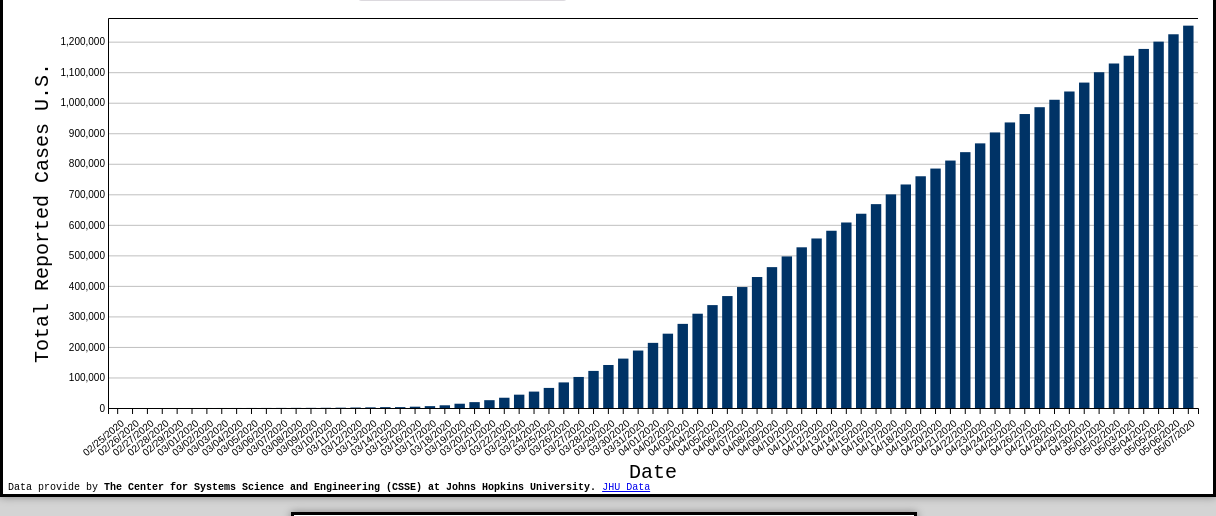
D3 v5 page, settled after 480 driven frames (8 s of simulated time); the page loaded 1 data file(s).


// ── Site.js
// TODO find out why slider max date is one day off when slider is used.


$(document).ready(function () {
    USCases();
    $("#dataSet").selectmenu();

    $('#dataSet').on('selectmenuchange', function () {
        var valueofbox = $("#dataSet option:selected").val();

        if (valueofbox == "VA") {
            $("#realChart-area").empty();
            VACases();

        }
        else if (valueofbox == "U.S") {
            $("#realChart-area").empty();
            USCases();

        }
        else if (valueofbox == "USGrowth") {
            $("#realChart-area").empty();
            dailyGrowthUS();

        }
        else if (valueofbox == "USNew") {
            $("#realChart-area").empty();
            USCasesNew();
        }
        else if (valueofbox == "VANew") {
            $("#realChart-area").empty();
            VACasesNew();
        }
        else if (valueofbox == "VADeaths") {
            $("#realChart-area").empty();
            VADeaths();
        }
        else if (valueofbox == "USDeaths") {
            $("#realChart-area").empty();
            USDeaths();
        }
        else {
        }
    });
});


var formatC = d3.format(",");
var formatP = d3.format(".2%");
var parseTime = d3.timeParse("%m/%d/%Y");
var toreadDate = d3.timeFormat("%m/%d/%Y");
var formatPercentage = d3.format(".0%");


function USCases() {
    d3.csv("testCOVID-DataV2.csv").then(function (data) {
        data.forEach(function (d) {
            d.DeathsUS = +d.DeathsUS,
                d.CasesUS = +d.CasesUS,
                d.CasesVA = +d.CasesVA,
                d.Date = parseTime(d.Date);
        });

        dataToSlider(data);
        totalUSCases(data);

    }).catch(function (error) {
        console.log(error);
    });


    function dataToSlider(data) {
        var minDate = d3.min(data, function (d) { return d.Date; }).getTime();
        console.log(minDate)
        var maxDate = d3.max(data, function (d) { return d.Date; }).getTime();
        $("#SliderLable").text(toreadDate(minDate) + " - " + toreadDate(maxDate));

        $("#dateRangeSlider").slider({
            range: true,
            min: minDate,
            max: maxDate,
            animate: "fast",
            values: [minDate, maxDate],
            slide: function (event, ui) {
                $("#SliderLable").text(toreadDate(new Date(ui.values[0])) + " - " + toreadDate(new Date(ui.values[1])));
                var sliderValues = $("#dateRangeSlider").slider("values");
                dataFiltered = data.filter(function (d) {
                    return ((d.Date >= sliderValues[0]) && (d.Date <= sliderValues[1]))
                });
                count = dataFiltered.length;

                totalUSCases(dataFiltered, count);

            }
        })
    }

    var margin = { left: 100, right: 10, top: 10, bottom: 100 };

    var width = 1200 - margin.left - margin.right;
    var height = 500 - margin.top - margin.bottom;

    var svg = d3.select("#realChart-area")
        .append("svg")
        .attr("width", width + margin.left + margin.right)
        .attr("height", height + margin.top + margin.bottom);

    var x = d3.scaleBand()
        .range([0, width])
        .paddingInner(0.3)
        .paddingOuter(0.3);

    var y = d3.scaleLinear()
        .range([height, 0]);


    var g = svg.append("g")
        .attr("transform", "translate(" + margin.left + "," + margin.top + ")");


    g.append("text")
        .attr("class", "x axis-label")
        .attr("x", width / 2)
        .attr("y", height + 70)
        .attr("font-size", "20px")
        .attr("text-anchor", "middle")
        .text("Date");


    g.append("text")
        .attr("class", "y axis-label")
        .attr("x", -(height / 2))
        .attr("y", -60)
        .attr("font-size", "20px")
        .attr("text-anchor", "middle")
        .attr("transform", "rotate(-90)")
        .text("Total Reported Cases U.S.");

    var xAsisGroup = g.append("g")
        .attr("class", "xaxis")
        .attr("transform", "translate(0, " + height + ")")


    var yAxisGroup = g.append("g")
        .attr("class", "yaxis");


    function totalUSCases(data, count) {
        console.log(count);
        x.domain(data.map(function (d) { return toreadDate(d.Date); }));
        y.domain([0, d3.max(data, function (d) { return d.CasesUS; }) + (d3.max(data, function (d) { return d.CasesUS; }) / 50)]);

        //console.log(data.map(function (d) {return  (d.Date);}));

        // x Axis
        var xAsisCall = d3.axisBottom(x);
        xAsisGroup.transition().call(xAsisCall)
            .selectAll("text")
            .attr("y", "10")
            .attr("x", "-5")
            .attr("text-anchor", "end")
            .attr("transform", "rotate(-40)")
        // .style("fill", function(){
        //     if(count > 40){
        //         return "none"
        //     }
        //     else{
        //         return "black"
        //     }
        // } );


        //y Axis
        var yAxisCall = d3.axisLeft(y)
            .ticks(10)
            .tickSize(-width)
        yAxisGroup.transition().call(yAxisCall)

        //Data Join
        var rects = g.selectAll("rect")
            .data(data)
        //Exit remove old elements as needed
        rects.exit().remove();

        //UPDATE update old elements as needed
        rects
            .transition()
            .attr("y", function (d) { return y(d.CasesUS); })
            .attr("x", function (d) { return x(toreadDate(d.Date)); })
            .attr("height", function (d) { return height - y(d.CasesUS); })
            .attr("width", x.bandwidth)

        //ENTER create new elements as needed

        rects.enter()
            .append("rect")
            .attr("y", function (d) { return y(d.CasesUS); })
            .attr("x", function (d) { return x(toreadDate(d.Date)); })
            .attr("height", function (d) { return height - y(d.CasesUS); })
            .attr("width", x.bandwidth)
            .attr("fill", "#003366")
            .on('mouseover', mouseover)
            .on('mousemove', mousemove)
            .on('mouseout', mouseout);


        var div = d3.select('#container').append('div')
            .attr('class', 'tooltip')
            .style('display', 'none');
        function mouseover() {

            div.style('display', 'inline');
        }
        function mousemove() {
            var d = d3.select(this).data()[0]
            div
                // .html(d.Date + '<hr/>' + d.CasesUS)
                .html("Total Cases: " + formatC(d.CasesUS) + '<hr>' + "Daily Growth: " + formatP(d.GrowthUS))
                .style('left', (d3.event.pageX - 34) + 'px')
                .style('top', (d3.event.pageY - 12) + 'px');
        }
        function mouseout() {
            div.style('display', 'none');
        }




    };

}

function USCasesNew() {
    d3.csv("testCOVID-DataV2.csv").then(function (data) {
        data.forEach(function (d) {
            d.DeathsUS = +d.DeathsUS,
                d.CasesUS = +d.CasesUS,
                d.CasesVA = +d.CasesVA,
                d.Date = parseTime(d.Date);
            d.NewUSCases = +d.NewUSCases;
        });

        dataToSlider(data);
        totalNewUSCases(data);

    }).catch(function (error) {
        console.log(error);
    });


    function dataToSlider(data) {
        var minDate = d3.min(data, function (d) { return d.Date; }).getTime();
        var maxDate = d3.max(data, function (d) { return d.Date; }).getTime();
        $("#SliderLable").text(toreadDate(minDate) + " - " + toreadDate(maxDate));

        $("#dateRangeSlider").slider({
            range: true,
            min: minDate,
            max: maxDate,
            animate: "fast",
            // step: 86400000, // One day
            values: [minDate, maxDate],
            slide: function (event, ui) {
                $("#SliderLable").text(toreadDate(new Date(ui.values[0])) + " - " + toreadDate(new Date(ui.values[1])));
                var sliderValues = $("#dateRangeSlider").slider("values");
                dataFiltered = data.filter(function (d) {
                    return ((d.Date >= sliderValues[0]) && (d.Date <= sliderValues[1]))
                });
                totalNewUSCases(dataFiltered)

            }
        })
    }

    var margin = { left: 100, right: 10, top: 10, bottom: 100 };

    var width = 1200 - margin.left - margin.right;
    var height = 500 - margin.top - margin.bottom;

    var svg = d3.select("#realChart-area")
        .append("svg")
        .attr("width", width + margin.left + margin.right)
        .attr("height", height + margin.top + margin.bottom);

    var x = d3.scaleBand()
        .range([0, width])
        .paddingInner(0.3)
        .paddingOuter(0.3);

    var y = d3.scaleLinear()
        .range([height, 0]);


    var g = svg.append("g")
        .attr("transform", "translate(" + margin.left + "," + margin.top + ")");


    g.append("text")
        .attr("class", "x axis-label")
        .attr("x", width / 2)
        .attr("y", height + 70)
        .attr("font-size", "20px")
        .attr("text-anchor", "middle")
        .text("Date");


    g.append("text")
        .attr("class", "y axis-label")
        .attr("x", -(height / 2))
        .attr("y", -60)
        .attr("font-size", "20px")
        .attr("text-anchor", "middle")
        .attr("transform", "rotate(-90)")
        .text("Daily New Cases U.S.");

    var xAsisGroup = g.append("g")
        .attr("class", "xaxis")
        .attr("transform", "translate(0, " + height + ")");


    var yAxisGroup = g.append("g")
        .attr("class", "yaxis");


    function totalNewUSCases(data) {

        x.domain(data.map(function (d) { return toreadDate(d.Date); }));
        y.domain([0, d3.max(data, function (d) { return d.NewUSCases; }) + d3.max(data, function (d) { return d.NewUSCases; }) / 50]);

        //console.log(data.map(function (d) {return  (d.Date);}));

        // x Axis
        var xAsisCall = d3.axisBottom(x);
        xAsisGroup.transition().call(xAsisCall)
            .selectAll("text")

            .attr("y", "10")
            .attr("x", "-5")
            .attr("text-anchor", "end")
            .attr("transform", "rotate(-40)");

        //y Axis
        var yAxisCall = d3.axisLeft(y)
            .ticks(10)
            .tickSize(-width)
        yAxisGroup.transition().call(yAxisCall)

        //Data Join
        var rects = g.selectAll("rect")
            .data(data)
        //Exit remove old elements as needed
        rects.exit().remove();

        //UPDATE update old elements as needed
        rects
            .transition()
            .attr("y", function (d) { return y(d.NewUSCases); })
            .attr("x", function (d) { return x(toreadDate(d.Date)); })
            .attr("height", function (d) { return height - y(d.NewUSCases); })
            .attr("width", x.bandwidth)

        //ENTER create new elements as needed

        rects.enter()
            .append("rect")
            .attr("y", function (d) { return y(d.NewUSCases); })
            .attr("x", function (d) { return x(toreadDate(d.Date)); })
            .attr("height", function (d) { return height - y(d.NewUSCases); })
            .attr("width", x.bandwidth)
            .attr("fill", "#003366")
            .on('mouseover', mouseover)
            .on('mousemove', mousemove)
            .on('mouseout', mouseout);


        var div = d3.select('#container').append('div')
            .attr('class', 'tooltip')
            .style('display', 'none');
        function mouseover() {

            div.style('display', 'inline');
        }
        function mousemove() {
            var d = d3.select(this).data()[0]
            div
                // .html(d.Date + '<hr/>' + d.CasesUS)
                .html("Total Cases: " + formatC(d.NewUSCases) + '<hr>' + "Daily Growth: " + formatP(d.GrowthUS))
                .style('left', (d3.event.pageX - 34) + 'px')
                .style('top', (d3.event.pageY - 12) + 'px');
        }
        function mouseout() {
            div.style('display', 'none');
        }




    };

}

function USDeaths() {
    d3.csv("testCOVID-DataV2.csv").then(function (data) {
        data.forEach(function (d) {
            d.DeathsUS = +d.DeathsUS,
                d.CasesUS = +d.CasesUS,
                d.CasesVA = +d.CasesVA,
                d.DeathsUS = +d.DeathsUS,
                d.Date = parseTime(d.Date);
            d.NewUSCases = +d.NewUSCases;
        });

        dataToSlider(data);
        totalNewUSCases(data);

    }).catch(function (error) {
        console.log(error);
    });


    function dataToSlider(data) {
        var minDate = d3.min(data, function (d) { return d.Date; }).getTime();
        var maxDate = d3.max(data, function (d) { return d.Date; }).getTime();
        $("#SliderLable").text(toreadDate(minDate) + " - " + toreadDate(maxDate));

        $("#dateRangeSlider").slider({
            range: true,
            min: minDate,
            max: maxDate,
            animate: "fast",
            // step: 86400000, // One day
            values: [minDate, maxDate],
            slide: function (event, ui) {
                $("#SliderLable").text(toreadDate(new Date(ui.values[0])) + " - " + toreadDate(new Date(ui.values[1])));
                var sliderValues = $("#dateRangeSlider").slider("values");
                dataFiltered = data.filter(function (d) {
                    return ((d.Date >= sliderValues[0]) && (d.Date <= sliderValues[1]))
                });
                totalNewUSCases(dataFiltered)

            }
        })
    }

    var margin = { left: 100, right: 10, top: 10, bottom: 100 };

    var width = 1200 - margin.left - margin.right;
    var height = 500 - margin.top - margin.bottom;

    var svg = d3.select("#realChart-area")
        .append("svg")
        .attr("width", width + margin.left + margin.right)
        .attr("height", height + margin.top + margin.bottom);

    var x = d3.scaleBand()
        .range([0, width])
        .paddingInner(0.3)
        .paddingOuter(0.3);

    var y = d3.scaleLinear()
        .range([height, 0]);


    var g = svg.append("g")
        .attr("transform", "translate(" + margin.left + "," + margin.top + ")");


    g.append("text")
        .attr("class", "x axis-label")
        .attr("x", width / 2)
        .attr("y", height + 70)
        .attr("font-size", "20px")
        .attr("text-anchor", "middle")
        .text("Date");


    g.append("text")
        .attr("class", "y axis-label")
        .attr("x", -(height / 2))
        .attr("y", -60)
        .attr("font-size", "20px")
        .attr("text-anchor", "middle")
        .attr("transform", "rotate(-90)")
        .text("Total Reported Deaths U.S.");

    var xAsisGroup = g.append("g")
        .attr("class", "xaxis")
        .attr("transform", "translate(0, " + height + ")");


    var yAxisGroup = g.append("g")
        .attr("class", "yaxis");


    function totalNewUSCases(data) {

        x.domain(data.map(function (d) { return toreadDate(d.Date); }));
        y.domain([0, d3.max(data, function (d) { return d.DeathsUS; }) + d3.max(data, function (d) { return d.DeathsUS; }) / 50]);

        //console.log(data.map(function (d) {return  (d.Date);}));

        // x Axis
        var xAsisCall = d3.axisBottom(x);
        xAsisGroup.transition().call(xAsisCall)
            .selectAll("text")

            .attr("y", "10")
            .attr("x", "-5")
            .attr("text-anchor", "end")
            .attr("transform", "rotate(-40)");

        //y Axis
        var yAxisCall = d3.axisLeft(y)
            .ticks(10)
            .tickSize(-width)
        yAxisGroup.transition().call(yAxisCall)

        //Data Join
        var rects = g.selectAll("rect")
            .data(data)
        //Exit remove old elements as needed
        rects.exit().remove();

        //UPDATE update old elements as needed
        rects
            .transition()
            .attr("y", function (d) { return y(d.DeathsUS); })
            .attr("x", function (d) { return x(toreadDate(d.Date)); })
            .attr("height", function (d) { return height - y(d.DeathsUS); })
            .attr("width", x.bandwidth)

        //ENTER create new elements as needed

        rects.enter()
            .append("rect")
            .attr("y", function (d) { return y(d.DeathsUS); })
            .attr("x", function (d) { return x(toreadDate(d.Date)); })
            .attr("height", function (d) { return height - y(d.DeathsUS); })
            .attr("width", x.bandwidth)
            .attr("fill", "#003366")
            .on('mouseover', mouseover)
            .on('mousemove', mousemove)
            .on('mouseout', mouseout);


        var div = d3.select('#container').append('div')
            .attr('class', 'tooltip')
            .style('display', 'none');
        function mouseover() {

            div.style('display', 'inline');
        }
        function mousemove() {
            var d = d3.select(this).data()[0]
            div
                // .html(d.Date + '<hr/>' + d.CasesUS)
                .html("Deaths: " + formatC(d.DeathsUS))
                .style('left', (d3.event.pageX - 34) + 'px')
                .style('top', (d3.event.pageY - 12) + 'px');
        }
        function mouseout() {
            div.style('display', 'none');
        }




    };

}

function VACasesNew() {
    d3.csv("testCOVID-DataV2.csv").then(function (data) {
        data.forEach(function (d) {
            d.DeathsUS = +d.DeathsUS,
                d.CasesUS = +d.CasesUS,
                d.CasesVA = +d.CasesVA,
                d.Date = parseTime(d.Date);
            d.NewUSCases = +d.NewUSCases;
            d.NewVACases = +d.NewVACases;
        });

        dataToSlider(data);
        totalNewVACases(data);

    }).catch(function (error) {
        console.log(error);
    });


    function dataToSlider(data) {
        var minDate = d3.min(data, function (d) { return d.Date; }).getTime();
        var maxDate = d3.max(data, function (d) { return d.Date; }).getTime();
        $("#SliderLable").text(toreadDate(minDate) + " - " + toreadDate(maxDate));

        $("#dateRangeSlider").slider({
            range: true,
            min: minDate,
            max: maxDate,
            animate: "fast",
            //  step: 86400000, // One day
            values: [minDate, maxDate],
            slide: function (event, ui) {
                $("#SliderLable").text(toreadDate(new Date(ui.values[0])) + " - " + toreadDate(new Date(ui.values[1])));
                var sliderValues = $("#dateRangeSlider").slider("values");
                dataFiltered = data.filter(function (d) {
                    return ((d.Date >= sliderValues[0]) && (d.Date <= sliderValues[1]))
                });
                totalNewVACases(dataFiltered)

            }
        })
    }

    var margin = { left: 100, right: 10, top: 10, bottom: 100 };

    var width = 1200 - margin.left - margin.right;
    var height = 500 - margin.top - margin.bottom;

    var svg = d3.select("#realChart-area")
        .append("svg")
        .attr("width", width + margin.left + margin.right)
        .attr("height", height + margin.top + margin.bottom);

    var x = d3.scaleBand()
        .range([0, width])
        .paddingInner(0.3)
        .paddingOuter(0.3);

    var y = d3.scaleLinear()
        .range([height, 0]);


    var g = svg.append("g")
        .attr("transform", "translate(" + margin.left + "," + margin.top + ")");


    g.append("text")
        .attr("class", "x axis-label")
        .attr("x", width / 2)
        .attr("y", height + 70)
        .attr("font-size", "20px")
        .attr("text-anchor", "middle")
        .text("Date");


    g.append("text")
        .attr("class", "y axis-label")
        .attr("x", -(height / 2))
        .attr("y", -60)
        .attr("font-size", "20px")
        .attr("text-anchor", "middle")
        .attr("transform", "rotate(-90)")
        .text("Daily New Cases V.A.");

    var xAsisGroup = g.append("g")
        .attr("class", "xaxis")
        .attr("transform", "translate(0, " + height + ")");


    var yAxisGroup = g.append("g")
        .attr("class", "yaxis");


    function totalNewVACases(data) {

        x.domain(data.map(function (d) { return toreadDate(d.Date); }));
        y.domain([0, d3.max(data, function (d) { return d.NewVACases; }) + (d3.max(data, function (d) { return d.NewVACases; }) / 50)]);

        //console.log(data.map(function (d) {return  (d.Date);}));

        // x Axis
        var xAsisCall = d3.axisBottom(x);
        xAsisGroup.transition().call(xAsisCall)
            .selectAll("text")
            .attr("y", "10")
            .attr("x", "-5")
            .attr("text-anchor", "end")
            .attr("transform", "rotate(-40)");

        //y Axis
        var yAxisCall = d3.axisLeft(y)
            .ticks(10)
            .tickSize(-width)
        yAxisGroup.transition().call(yAxisCall)

        //Data Join
        var rects = g.selectAll("rect")
            .data(data)
        //Exit remove old elements as needed
        rects.exit().remove();

        //UPDATE update old elements as needed
        rects
            .transition()
            .attr("y", function (d) { return y(d.NewVACases); })
            .attr("x", function (d) { return x(toreadDate(d.Date)); })
            .attr("height", function (d) { return height - y(d.NewVACases); })
            .attr("width", x.bandwidth)

        //ENTER create new elements as needed

        rects.enter()
            .append("rect")
            .attr("y", function (d) { return y(d.NewVACases); })
            .attr("x", function (d) { return x(toreadDate(d.Date)); })
            .attr("height", function (d) { return height - y(d.NewVACases); })
            .attr("width", x.bandwidth)
            .attr("fill", "#003366")
            .on('mouseover', mouseover)
            .on('mousemove', mousemove)
            .on('mouseout', mouseout);


        var div = d3.select('#container').append('div')
            .attr('class', 'tooltip')
            .style('display', 'none');
        function mouseover() {

            div.style('display', 'inline');
        }
        function mousemove() {
            var d = d3.select(this).data()[0]
            div
                // .html(d.Date + '<hr/>' + d.CasesUS)
                .html("Total Cases: " + formatC(d.NewVACases) + '<hr>' + "Daily Growth: " + formatP(d.GrowthVA))
                .style('left', (d3.event.pageX - 34) + 'px')
                .style('top', (d3.event.pageY - 12) + 'px');
        }
        function mouseout() {
            div.style('display', 'none');
        }




    };

}

function VACases() {

    d3.csv("testCOVID-DataV2.csv").then(function (data) {
        data.forEach(function (d) {
            d.DeathsUS = +d.DeathsUS,
                d.CasesUS = +d.CasesUS,
                d.CasesVA = +d.CasesVA,
                d.Date = parseTime(d.Date);
        });

        dataToSlider(data);
        totalVACases(data);

    }).catch(function (error) {
        console.log(error);
    });


    function dataToSlider(data) {
        var minDate = d3.min(data, function (d) { return d.Date; }).getTime();
        var maxDate = d3.max(data, function (d) { return d.Date; }).getTime();
        $("#SliderLable").text(toreadDate(minDate) + " - " + toreadDate(maxDate));

        $("#dateRangeSlider").slider({
            range: true,
            min: minDate,
            max: maxDate,
            animate: "fast",
            //step: 86400000, // One day
            values: [minDate, maxDate],
            slide: function (event, ui) {
                $("#SliderLable").text(toreadDate(new Date(ui.values[0])) + " - " + toreadDate(new Date(ui.values[1])));
                var sliderValues = $("#dateRangeSlider").slider("values");
                dataFiltered = data.filter(function (d) {
                    return ((d.Date >= sliderValues[0]) && (d.Date <= sliderValues[1]))
                });
                // console.log(dataFiltered);
                totalVACases(dataFiltered)

            }
        })
    }

    var margin = { left: 100, right: 10, top: 10, bottom: 100 };

    var width = 1200 - margin.left - margin.right;
    var height = 500 - margin.top - margin.bottom;

    var svg = d3.select("#realChart-area")
        .append("svg")
        .attr("width", width + margin.left + margin.right)
        .attr("height", height + margin.top + margin.bottom)


    var x = d3.scaleBand()
        .range([0, width])
        .paddingInner(0.3)
        .paddingOuter(0.3);

    var y = d3.scaleLinear()
        .range([height, 0]);


    var g = svg.append("g")
        .attr("transform", "translate(" + margin.left + "," + margin.top + ")");


    g.append("text")
        .attr("class", "x axis-label")
        .attr("x", width / 2)
        .attr("y", height + 70)
        .attr("font-size", "20px")
        .attr("text-anchor", "middle")
        .text("Date");


    g.append("text")
        .attr("class", "y axis-label")
        .attr("x", -(height / 2))
        .attr("y", -60)
        .attr("font-size", "20px")
        .attr("text-anchor", "middle")
        .attr("transform", "rotate(-90)")
        .text("Total Reported Cases Virginia");

    var xAsisGroup = g.append("g")
        .attr("class", "xaxis")
        .attr("transform", "translate(0, " + height + ")");


    var yAxisGroup = g.append("g")
        .attr("class", "yaxis");


    function totalVACases(data) {

        x.domain(data.map(function (d) { return toreadDate(d.Date); }));
        y.domain([0, d3.max(data, function (d) { return d.CasesVA; }) + d3.max(data, function (d) { return d.CasesVA; }) / 50]);

        //console.log(data.map(function (d) {return  (d.Date);}));

        // x Axis
        var xAsisCall = d3.axisBottom(x);
        xAsisGroup.transition().call(xAsisCall)
            .selectAll("text")
            .attr("y", "10")
            .attr("x", "-5")
            .attr("text-anchor", "end")
            .attr("transform", "rotate(-40)");

        //y Axis
        var yAxisCall = d3.axisLeft(y)
            .ticks(10)
            .tickSize(-width)
        yAxisGroup.transition().call(yAxisCall)

        //Data Join
        var rects = g.selectAll("rect")
            .data(data)
        //Exit remove old elements as needed
        rects.exit().remove();

        //UPDATE update old elements as needed
        rects
            .transition()
            .attr("y", function (d) { return y(d.CasesVA); })
            .attr("x", function (d) { return x(toreadDate(d.Date)); })
            .attr("height", function (d) { return height - y(d.CasesVA); })
            .attr("width", x.bandwidth)

        //ENTER create new elements as needed

        rects.enter()
            .append("rect")
            .attr("y", function (d) { return y(d.CasesVA); })
            .attr("x", function (d) { return x(toreadDate(d.Date)); })
            .attr("height", function (d) { return height - y(d.CasesVA); })
            .attr("width", x.bandwidth)
            .attr("fill", "#003366")
            .on('mouseover', mouseover)
            .on('mousemove', mousemove)
            .on('mouseout', mouseout);


        var div = d3.select('#container').append('div')
            .attr('class', 'tooltip')
            .style('display', 'none');
        function mouseover() {

            div.style('display', 'inline');
        }
        function mousemove() {
            var d = d3.select(this).data()[0]
            div
                // .html(d.Date + '<hr/>' + d.CasesUS)
                .html("Total Cases: " + formatC(d.CasesVA) + '<hr>' + "Daily Growth: " + formatP(d.GrowthVA))
                .style('left', (d3.event.pageX - 34) + 'px')
                .style('top', (d3.event.pageY - 12) + 'px');
        }
        function mouseout() {
            div.style('display', 'none');
        }




    }
}

function VADeaths() {

    d3.csv("testCOVID-DataV2.csv").then(function (data) {
        data.forEach(function (d) {
            d.DeathsUS = +d.DeathsUS,
                d.CasesUS = +d.CasesUS,
                d.CasesVA = +d.CasesVA,
                d.DeathsVA = +d.DeathsVA,
                d.Date = parseTime(d.Date);
        });

        dataToSlider(data);
        totalVACases(data);

    }).catch(function (error) {
        console.log(error);
    });


    function dataToSlider(data) {
        var minDate = d3.min(data, function (d) { return d.Date; }).getTime();
        var maxDate = d3.max(data, function (d) { return d.Date; }).getTime();
        $("#SliderLable").text(toreadDate(minDate) + " - " + toreadDate(maxDate));

        $("#dateRangeSlider").slider({
            range: true,
            min: minDate,
            max: maxDate,
            animate: "fast",
            //step: 86400000, // One day
            values: [minDate, maxDate],
            slide: function (event, ui) {
                $("#SliderLable").text(toreadDate(new Date(ui.values[0])) + " - " + toreadDate(new Date(ui.values[1])));
                var sliderValues = $("#dateRangeSlider").slider("values");
                dataFiltered = data.filter(function (d) {
                    return ((d.Date >= sliderValues[0]) && (d.Date <= sliderValues[1]))
                });
                // console.log(dataFiltered);
                totalVACases(dataFiltered)

            }
        })
    }

    var margin = { left: 100, right: 10, top: 10, bottom: 100 };

    var width = 1200 - margin.left - margin.right;
    var height = 500 - margin.top - margin.bottom;

    var svg = d3.select("#realChart-area")
        .append("svg")
        .attr("width", width + margin.left + margin.right)
        .attr("height", height + margin.top + margin.bottom)


    var x = d3.scaleBand()
        .range([0, width])
        .paddingInner(0.3)
        .paddingOuter(0.3);

    var y = d3.scaleLinear()
        .range([height, 0]);


    var g = svg.append("g")
        .attr("transform", "translate(" + margin.left + "," + margin.top + ")");


    g.append("text")
        .attr("class", "x axis-label")
        .attr("x", width / 2)
        .attr("y", height + 70)
        .attr("font-size", "20px")
        .attr("text-anchor", "middle")
        .text("Date");


    g.append("text")
        .attr("class", "y axis-label")
        .attr("x", -(height / 2))
        .attr("y", -60)
        .attr("font-size", "20px")
        .attr("text-anchor", "middle")
        .attr("transform", "rotate(-90)")
        .text("Total Reported Deaths Virginia");

    var xAsisGroup = g.append("g")
        .attr("class", "xaxis")
        .attr("transform", "translate(0, " + height + ")");


    var yAxisGroup = g.append("g")
        .attr("class", "yaxis");


    function totalVACases(data) {

        x.domain(data.map(function (d) { return toreadDate(d.Date); }));
        y.domain([0, d3.max(data, function (d) { return d.DeathsVA; }) + d3.max(data, function (d) { return d.DeathsVA; }) / 50]);

        //console.log(data.map(function (d) {return  (d.Date);}));

        // x Axis
        var xAsisCall = d3.axisBottom(x);
        xAsisGroup.transition().call(xAsisCall)
            .selectAll("text")
            .attr("y", "10")
            .attr("x", "-5")
            .attr("text-anchor", "end")
            .attr("transform", "rotate(-40)");

        //y Axis
        var yAxisCall = d3.axisLeft(y)
            .ticks(10)
            .tickSize(-width)
        yAxisGroup.transition().call(yAxisCall)

        //Data Join
        var rects = g.selectAll("rect")
            .data(data)
        //Exit remove old elements as needed
        rects.exit().remove();

        //UPDATE update old elements as needed
        rects
            .transition()
            .attr("y", function (d) { return y(d.DeathsVA); })
            .attr("x", function (d) { return x(toreadDate(d.Date)); })
            .attr("height", function (d) { return height - y(d.DeathsVA); })
            .attr("width", x.bandwidth)

        //ENTER create new elements as needed

        rects.enter()
            .append("rect")
            .attr("y", function (d) { return y(d.DeathsVA); })
            .attr("x", function (d) { return x(toreadDate(d.Date)); })
            .attr("height", function (d) { return height - y(d.DeathsVA); })
            .attr("width", x.bandwidth)
            .attr("fill", "#003366")
            .on('mouseover', mouseover)
            .on('mousemove', mousemove)
            .on('mouseout', mouseout);


        var div = d3.select('#container').append('div')
            .attr('class', 'tooltip')
            .style('display', 'none');
        function mouseover() {

            div.style('display', 'inline');
        }
        function mousemove() {
            var d = d3.select(this).data()[0]
            div
                // .html(d.Date + '<hr/>' + d.CasesUS)
                .html("Total Deaths: " + formatC(d.DeathsVA))
                .style('left', (d3.event.pageX - 34) + 'px')
                .style('top', (d3.event.pageY - 12) + 'px');
        }
        function mouseout() {
            div.style('display', 'none');
        }

    }
}

///------- line charts -------////

function dailyGrowthUS() {

    d3.csv("testCOVID-DataV2.csv").then(function (data) {
        data.forEach(function (d) {
            d.Date = parseTime(d.Date);
            d.GrowthUS = +d.GrowthUS;
        });


        totalDailyGrowth(data);
        dataToSlider(data);

    }).catch(function (error) {
        console.log(error);
    });

    function dataToSlider(data) {
        var minDate = d3.min(data, function (d) { return d.Date; }).getTime();
        var maxDate = d3.max(data, function (d) { return d.Date; }).getTime();
        $("#SliderLable").text(toreadDate(minDate) + " - " + toreadDate(maxDate));

        $("#dateRangeSlider").slider({
            range: true,
            min: minDate,
            max: maxDate,
            animate: "fast",
            //  step: 86400000, // One day
            values: [minDate, maxDate],
            slide: function (event, ui) {
                $("#SliderLable").text(toreadDate(new Date(ui.values[0])) + " - " + toreadDate(new Date(ui.values[1])));
                var sliderValues = $("#dateRangeSlider").slider("values");
                dataFiltered = data.filter(function (d) {
                    return ((d.Date >= sliderValues[0]) && (d.Date <= sliderValues[1]))
                });
                //console.log(dataFiltered);
                lineUpdate(dataFiltered)

            }
        })
    }

    // set the dimensions and margins of the graph
    var margin = { left: 100, right: 10, top: 10, bottom: 100 };

    var width = 1200 - margin.left - margin.right;
    var height = 500 - margin.top - margin.bottom;


    // set the ranges
    var x = d3.scaleTime().range([0, width]);
    var y = d3.scaleLinear().range([height, 0]);

    // define the line
    var valueline = d3.line()
        .x(function (d) { return x(d.Date); })
        .y(function (d) { return y(d.GrowthUS); });

    // append the svg obgect to the body of the page
    // appends a 'group' element to 'svg'
    // moves the 'group' element to the top left margin
    var svg = d3.select("#realChart-area").append("svg")
        .attr("width", width + margin.left + margin.right)
        .attr("height", height + margin.top + margin.bottom)
        .append("g")
        .attr("transform",
            "translate(" + margin.left + "," + margin.top + ")");

    var g = svg.append("g")
        .attr("transform", "translate(" + margin.left + "," + margin.top + ")");


    g.append("text")
        .attr("class", "x axis-label")
        .attr("x", width / 2)
        .attr("y", height + 70)
        .attr("font-size", "20px")
        .attr("text-anchor", "middle")
        .text("Date");


    g.append("text")
        .attr("class", "y axis-label")
        .attr("x", -(height / 2))
        .attr("y", -140)
        .attr("font-size", "20px")
        .attr("text-anchor", "middle")
        .attr("transform", "rotate(-90)")
        .text("U.S. Daily Growth Rate");


    // Add the x Axis
    var xAsisGroup = svg.append("g")
        .attr("transform", "translate(0," + height + ")");

    //  .call(d3.axisBottom(x)


    // Add the y Axis
    var yAxisGroup = svg.append("g")


    function totalDailyGrowth(data) {
        // Scale the range of the data
        x.domain(d3.extent(data, function (d) { return d.Date; }));
        y.domain([0, d3.max(data, function (d) { return d.GrowthUS; })]);

        var xAsisCall = d3.axisBottom(x)
            .tickFormat(toreadDate);


        xAsisGroup.transition().call(xAsisCall)
            .selectAll("text")
            .attr("text-anchor", "end")
            .attr("transform", "rotate(-40)");
        // .tickFormat(d3.timeFormat("%Y-%m-%d"));

        var yAxisCall = d3.axisLeft(y).ticks(null, "%");
        // .ticks(10)
        // .tickSize(-width);
        yAxisGroup.transition().call(yAxisCall);

        // Add the valueline path.

        var path = svg.append("path")
            .attr("class", "line")
            .attr("d", valueline(data))
            .attr("fill", "none")
            .attr("stroke", "#003366");


    }

    function lineUpdate(data) {
        x.domain(d3.extent(data, function (d) { return d.Date; }));
        y.domain([0, d3.max(data, function (d) { return d.GrowthUS; })]);

        var svg = d3.select("body").transition();

        svg.select(".line")
            .attr("d", valueline(data))

        var xAsisCall = d3.axisBottom(x)
            .tickFormat(toreadDate);

        xAsisGroup.transition().call(xAsisCall)
            .selectAll("text")
            .attr("text-anchor", "end")
            .attr("transform", "rotate(-40)");

        var yAxisCall = d3.axisLeft(y).ticks(null, "%");
        yAxisGroup.transition().call(yAxisCall);

    }


}




### data: testCOVID-DataV2.csv, 4353 bytes — head not shown